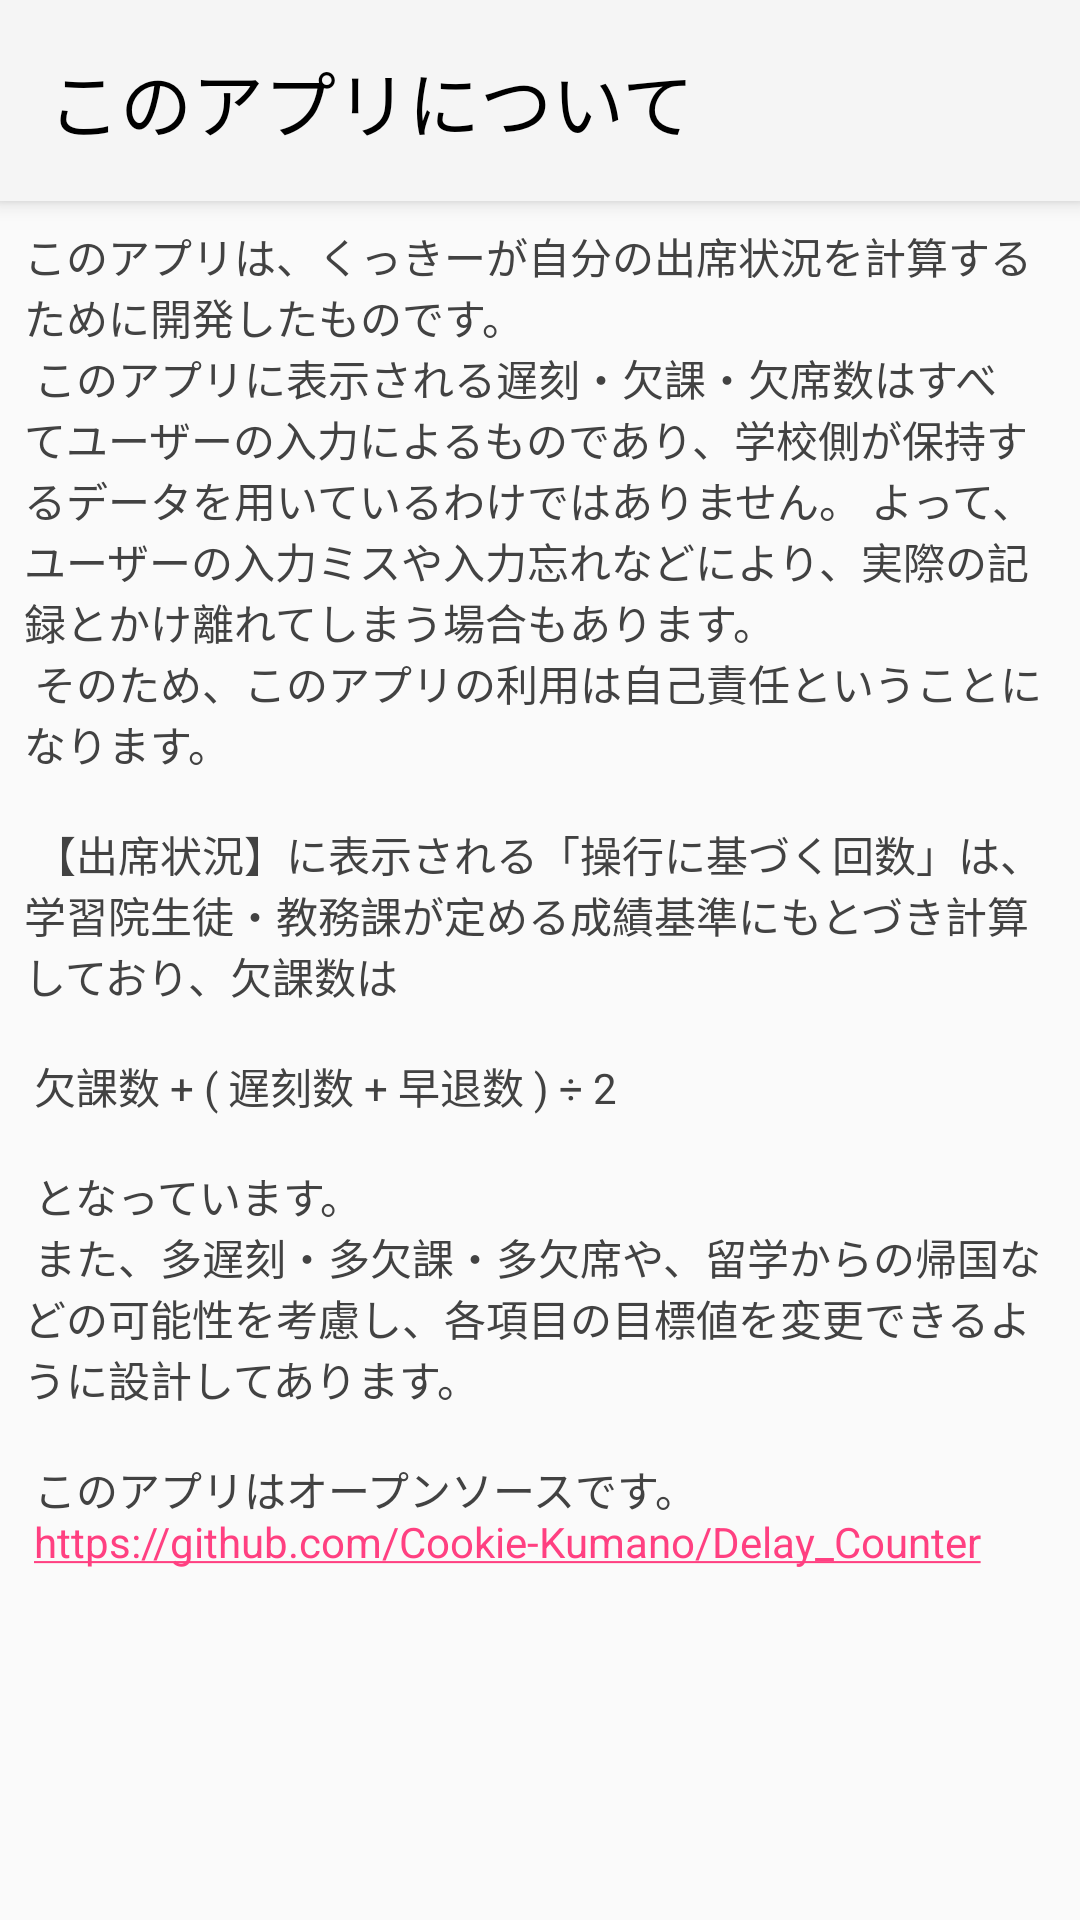

Here is an Android app screen rendered from its layout file. Give the layout XML and the strings, colors and styles it references.
<!-- AndroidManifest.xml: application theme AppTheme -->
<!-- res/layout/activity_about.xml -->
<?xml version="1.0" encoding="utf-8"?>
<LinearLayout xmlns:android="http://schemas.android.com/apk/res/android"
    xmlns:app="http://schemas.android.com/apk/res-auto"
    xmlns:tools="http://schemas.android.com/tools"
    android:layout_width="match_parent"
    android:layout_height="match_parent"
    android:orientation="vertical"
    tools:context="jp.gr.java_conf.cookie91.delay_counter.AboutActivity">

    <LinearLayout
        android:layout_width="match_parent"
        android:layout_height="wrap_content"
        android:background="@color/primary_material_light"
        android:elevation="4dp"
        android:gravity="clip_vertical"
        android:orientation="horizontal">

        <TextView
            android:layout_width="match_parent"
            android:layout_height="match_parent"
            android:layout_weight="1"
            android:padding="16dp"
            android:text="このアプリについて"
            android:textColor="@android:color/black"
            android:textSize="24sp" />
    </LinearLayout>

    <TextView
        android:layout_width="match_parent"
        android:layout_height="match_parent"
        android:autoLink="web"
        android:padding="8dp"
        android:text="@string/about"
        android:textColor="@color/TColor" />

</LinearLayout>
<!-- resources referenced by this layout -->
<resources>
  <color name="TColor">#424242</color>
  <string name="about">
          このアプリは、くっきーが自分の出席状況を計算するために開発したものです。 \n
          このアプリに表示される遅刻・欠課・欠席数はすべてユーザーの入力によるものであり、学校側が保持するデータを用いているわけではありません。
          よって、ユーザーの入力ミスや入力忘れなどにより、実際の記録とかけ離れてしまう場合もあります。\n
          そのため、このアプリの利用は自己責任ということになります。\n \n
          【出席状況】に表示される「"操行"に基づく回数」は、学習院生徒・教務課が定める成績基準にもとづき計算しており、欠課数は \n \n
          欠課数 + ( 遅刻数 + 早退数 ) ÷ 2 \n　\n
          となっています。 \n
          また、多遅刻・多欠課・多欠席や、留学からの帰国などの可能性を考慮し、各項目の目標値を変更できるように設計してあります。\n \n
  
          このアプリはオープンソースです。\n
          https://github.com/Cookie-Kumano/Delay_Counter
      </string>
  <style name="AppTheme" parent="Theme.AppCompat.Light.NoActionBar">
          
          <item name="colorPrimary">@color/primary_material_light</item>
          <item name="colorPrimaryDark">@color/primary_dark_material_light</item>
          <item name="colorAccent">@color/colorAccent</item>
      </style>
  <color name="colorAccent">#ff4081</color>
</resources>
